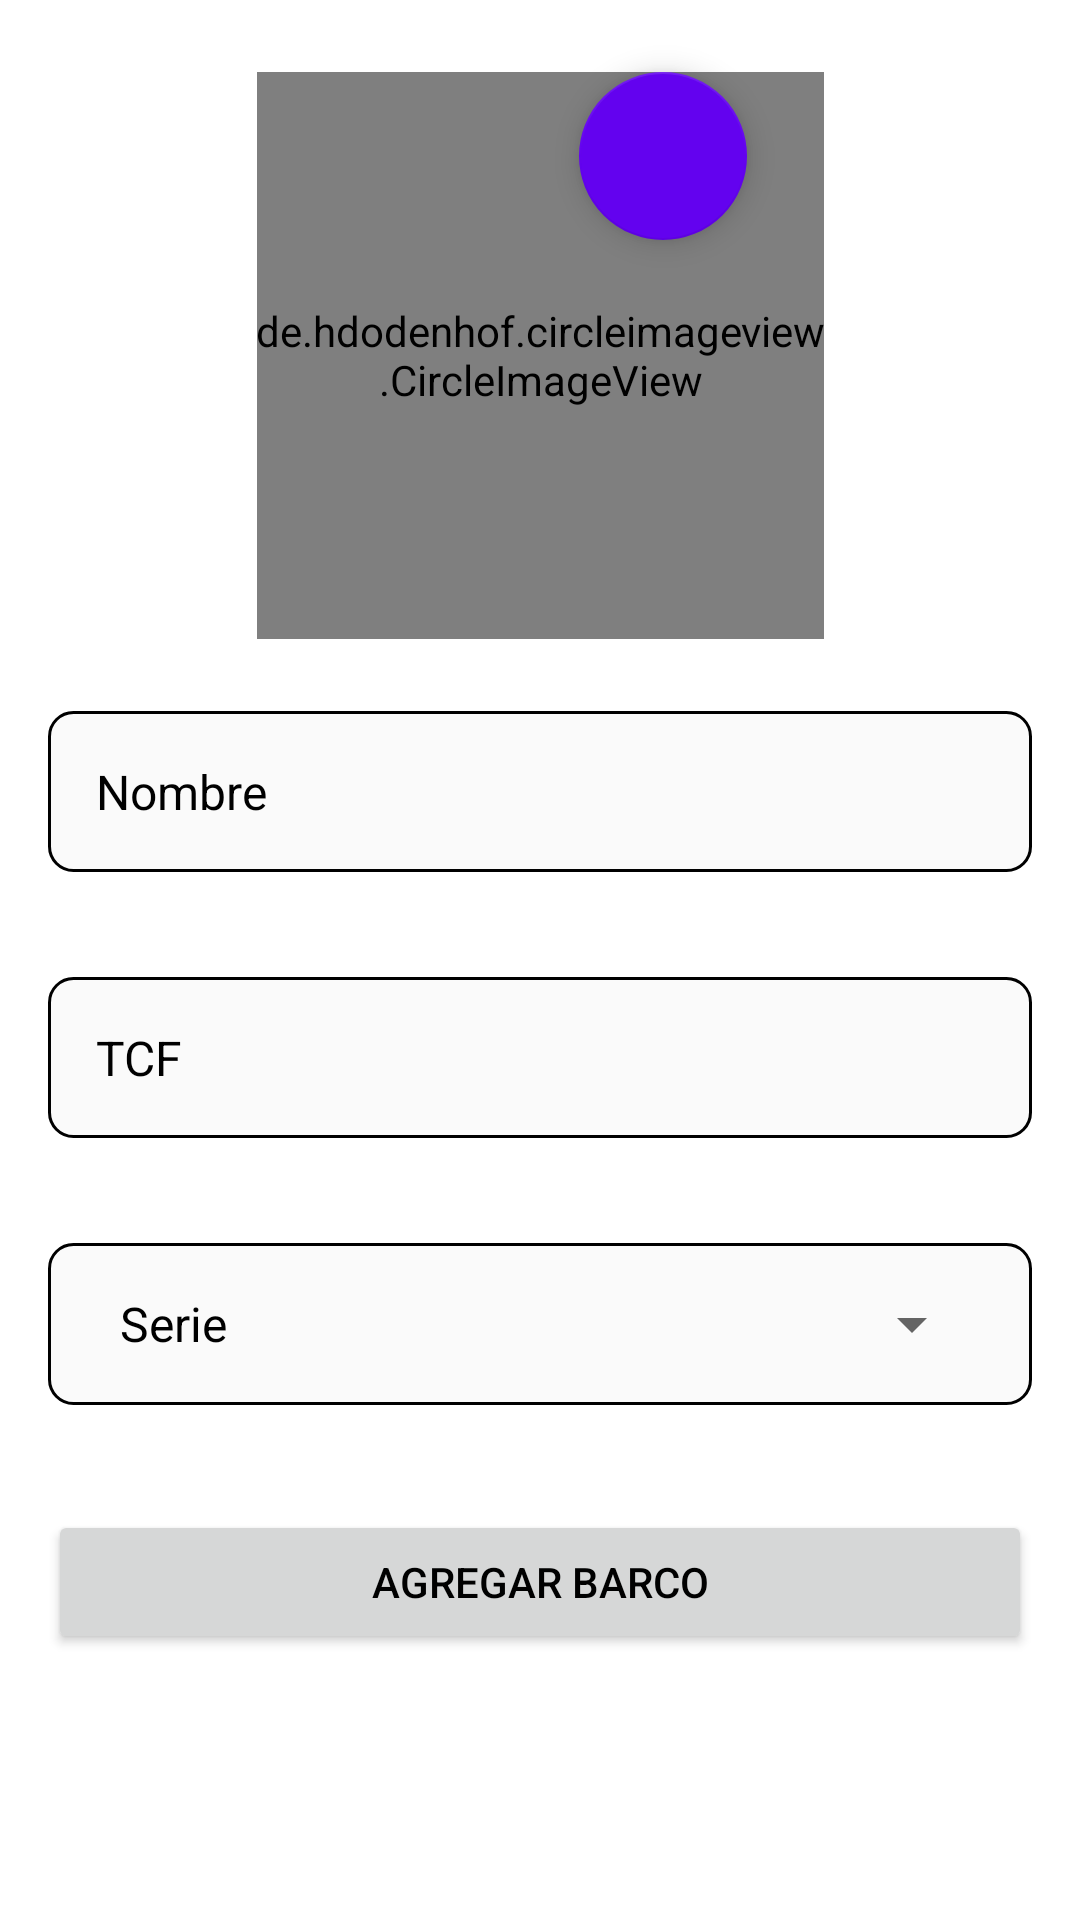

The Android layout XML behind this screen, and the referenced resources:
<!-- AndroidManifest.xml: application theme Theme.Regatas -->
<!-- res/layout/fragment_add_ship.xml -->
<?xml version="1.0" encoding="utf-8"?>
<androidx.constraintlayout.widget.ConstraintLayout xmlns:android="http://schemas.android.com/apk/res/android"
    xmlns:app="http://schemas.android.com/apk/res-auto"
    xmlns:tools="http://schemas.android.com/tools"
    android:layout_width="match_parent"
    android:layout_height="match_parent"
    tools:context=".fragments.ships.AddShipFragment">

    <de.hdodenhof.circleimageview.CircleImageView
        android:id="@+id/image_avatar"
        android:layout_width="189dp"
        android:layout_height="189dp"
        android:layout_marginTop="24dp"
        android:src="@drawable/upload_img"
        app:layout_constraintEnd_toEndOf="parent"
        app:layout_constraintStart_toStartOf="parent"
        app:layout_constraintTop_toTopOf="parent" />

    <com.google.android.material.floatingactionbutton.FloatingActionButton
        android:id="@+id/editPen"
        android:layout_width="wrap_content"
        android:layout_height="wrap_content"
        android:layout_marginTop="24dp"
        android:layout_marginEnd="111dp"
        android:contentDescription="edit pen"
        android:src="@drawable/ic_edit_pen"
        app:layout_constraintEnd_toEndOf="parent"
        app:layout_constraintTop_toTopOf="parent"
        app:tint="@color/white" />

    <EditText
        android:id="@+id/editName"
        style="@style/input_style"
        android:layout_width="match_parent"
        android:layout_height="wrap_content"
        android:layout_marginHorizontal="16dp"
        android:layout_marginTop="24dp"
        android:hint="Nombre"
        android:inputType="text"
        android:padding="16dp"
        app:layout_constraintStart_toStartOf="parent"
        app:layout_constraintTop_toBottomOf="@id/image_avatar" />


    <EditText
        android:id="@+id/editTCF"
        style="@style/input_style"
        android:layout_width="match_parent"
        android:layout_height="wrap_content"
        android:layout_marginHorizontal="16dp"
        android:hint="TCF"
        android:inputType="numberDecimal"
        android:padding="16dp"
        app:layout_constraintEnd_toEndOf="parent"
        app:layout_constraintStart_toStartOf="parent"
        app:layout_constraintTop_toBottomOf="@id/editName" />

    <RelativeLayout
        android:id="@+id/spinner_layout"
        android:layout_width="match_parent"
        android:layout_height="54dp"
        android:layout_marginHorizontal="16dp"
        android:layout_marginTop="35dp"
        android:background="@drawable/input_field"
        android:paddingHorizontal="16dp"
        app:layout_constraintEnd_toEndOf="parent"
        app:layout_constraintStart_toStartOf="parent"
        app:layout_constraintTop_toBottomOf="@id/editTCF">

        <Spinner
            android:id="@+id/spinnerSerie"
            android:layout_width="match_parent"
            android:layout_height="match_parent"
            android:entries="@array/spinnerItems"
            android:importantForAutofill="no" />

    </RelativeLayout>


    <Button
        android:id="@+id/btnAddShip"
        android:layout_width="match_parent"
        android:layout_height="wrap_content"
        android:layout_marginHorizontal="16dp"
        android:layout_marginTop="35dp"
        android:text="Agregar Barco"
        app:layout_constraintEnd_toEndOf="parent"
        app:layout_constraintStart_toStartOf="parent"
        app:layout_constraintTop_toBottomOf="@id/spinner_layout" />


</androidx.constraintlayout.widget.ConstraintLayout>
<!-- resources referenced by this layout -->
<resources>
  <string-array name="spinnerItems">
          <item>Serie</item>
          <item>A</item>
          <item>B</item>
          <item>C</item>
          <item>D</item>
      </string-array>
  <color name="white">#FFFFFFFF</color>
  <!-- drawable input_field (drawable) -->
  <?xml version="1.0" encoding="utf-8"?>
  <shape xmlns:android="http://schemas.android.com/apk/res/android"
      xmlns:aapt="http://schemas.android.com/aapt"
      android:viewportWidth="327"
      android:viewportHeight="54">
      <solid android:color="#fafafa" />
      <corners android:radius="8dp" />
      <stroke android:width="1dp" android:color="@color/black" />
  </shape>
  <!-- drawable upload_img: png bitmap (drawable, 10612 bytes) -->
  <style name="input_style">
          <item name="marginHorizontal">16dp</item>
          <item name="android:layout_marginTop">35dp</item>
          <item name="android:background">@drawable/input_field</item>
          <item name="android:textColor">@color/black</item>
          <item name="android:textColorHint">@color/black</item>
          <item name="android:textSize">16sp</item>
      </style>
  <style name="Theme.Regatas" parent="Theme.MaterialComponents.Light.DarkActionBar">
          <item name="windowActionBarOverlay">true</item>
          
          <item name="android:textColor">#000000</item>
          <item name="colorPrimary">@color/bright_purple</item>
          <item name="colorPrimaryVariant">@color/bright_purple</item>
          <item name="colorOnPrimary">@color/white</item>
          
          <item name="colorSecondary">@color/bright_purple</item>
          <item name="colorSecondaryVariant">@color/bright_purple</item>
          <item name="colorOnSecondary">@color/black</item>
          
          <item name="android:statusBarColor" tools:targetApi="l">?attr/colorPrimaryVariant</item>
          
      </style>
  <color name="black">#FF000000</color>
  <color name="bright_purple">#6302ef</color>
</resources>
